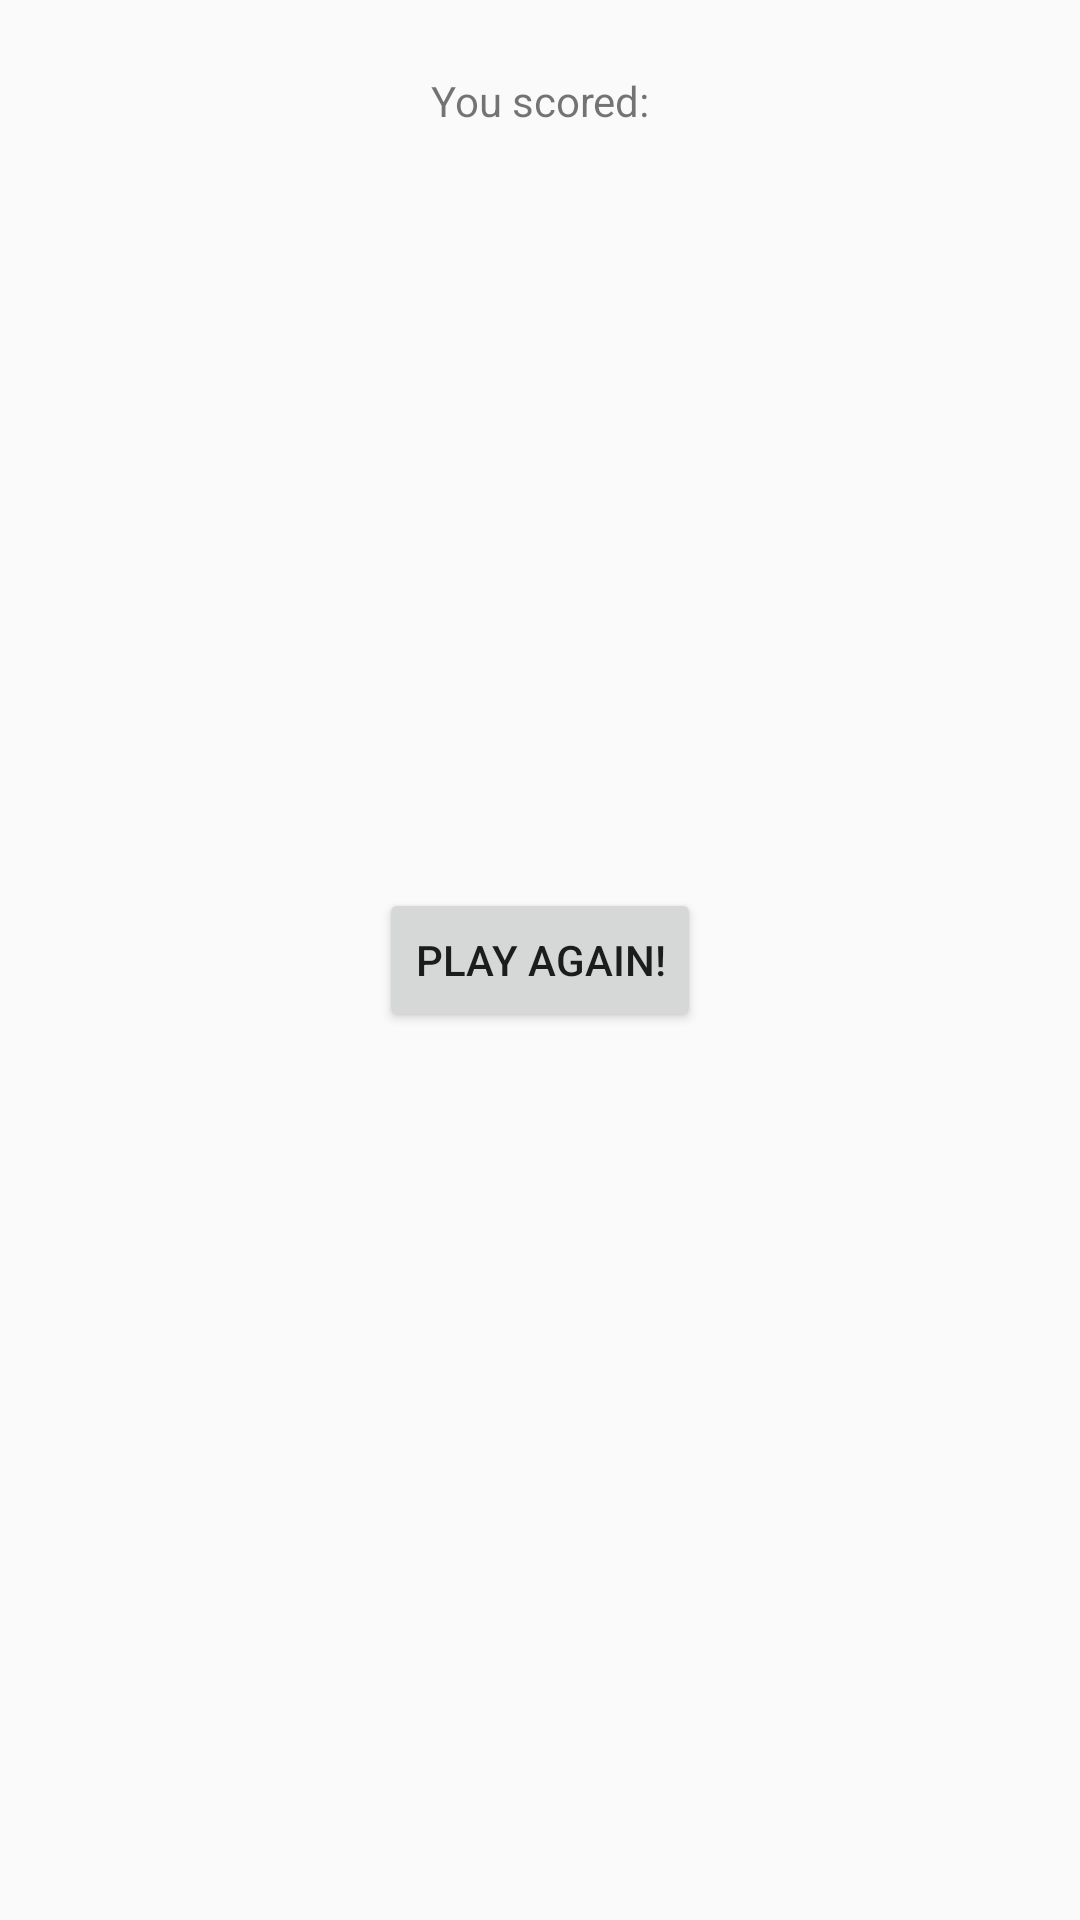

Reconstruct the res/layout file that produces this screen, plus the resources it refers to.
<!-- AndroidManifest.xml: application theme AlexsAppTheme -->
<!-- res/layout/activity_results.xml -->
<?xml version="1.0" encoding="utf-8"?>
<androidx.constraintlayout.widget.ConstraintLayout xmlns:android="http://schemas.android.com/apk/res/android"
    xmlns:app="http://schemas.android.com/apk/res-auto"
    xmlns:tools="http://schemas.android.com/tools"
    android:layout_width="match_parent"
    android:layout_height="match_parent"
    tools:context=".results">

    <TextView
        android:id="@+id/titleWdg"
        android:layout_width="wrap_content"
        android:layout_height="wrap_content"
        android:layout_marginTop="24dp"
        android:text="@string/you_scored_txt"
        app:layout_constraintEnd_toEndOf="parent"
        app:layout_constraintStart_toStartOf="parent"
        app:layout_constraintTop_toTopOf="parent" />

    <TextView
        android:id="@+id/scoreWdg"
        android:layout_width="wrap_content"
        android:layout_height="wrap_content"
        android:layout_marginTop="8dp"
        android:textSize="36sp"
        app:layout_constraintEnd_toEndOf="parent"
        app:layout_constraintStart_toStartOf="parent"
        app:layout_constraintTop_toBottomOf="@+id/titleWdg" />

    <Button
        android:id="@+id/playAgainWdg"
        android:layout_width="wrap_content"
        android:layout_height="wrap_content"
        android:text="@string/play_again_txt"
        app:layout_constraintBottom_toBottomOf="parent"
        app:layout_constraintEnd_toEndOf="parent"
        app:layout_constraintStart_toStartOf="parent"
        app:layout_constraintTop_toTopOf="parent" />
</androidx.constraintlayout.widget.ConstraintLayout>
<!-- resources referenced by this layout -->
<resources>
  <string name="play_again_txt">Play again!</string>
  <string name="you_scored_txt">You scored:</string>
  <style name="AlexsAppTheme" parent="Theme.AppCompat.Light.DarkActionBar">
          
          <item name="android:windowActivityTransitions">true</item>
          <item name="android:windowEnterTransition">@android:transition/explode</item>
          <item name="android:windowExitTransition">@android:transition/explode</item>
  
          <item name="colorPrimary">@color/colorPrimary</item>
          <item name="colorPrimaryDark">@color/colorPrimaryDark</item>
          <item name="colorAccent">@color/colorAccent</item>
      </style>
  <!-- not gathered from this repository: default colours our renderer supplied (Android Studio template values) -->
  <color name="colorPrimary">#FF6200EE</color>
  <color name="colorPrimaryDark">#FF3700B3</color>
  <color name="colorAccent">#FF03DAC5</color>
</resources>
